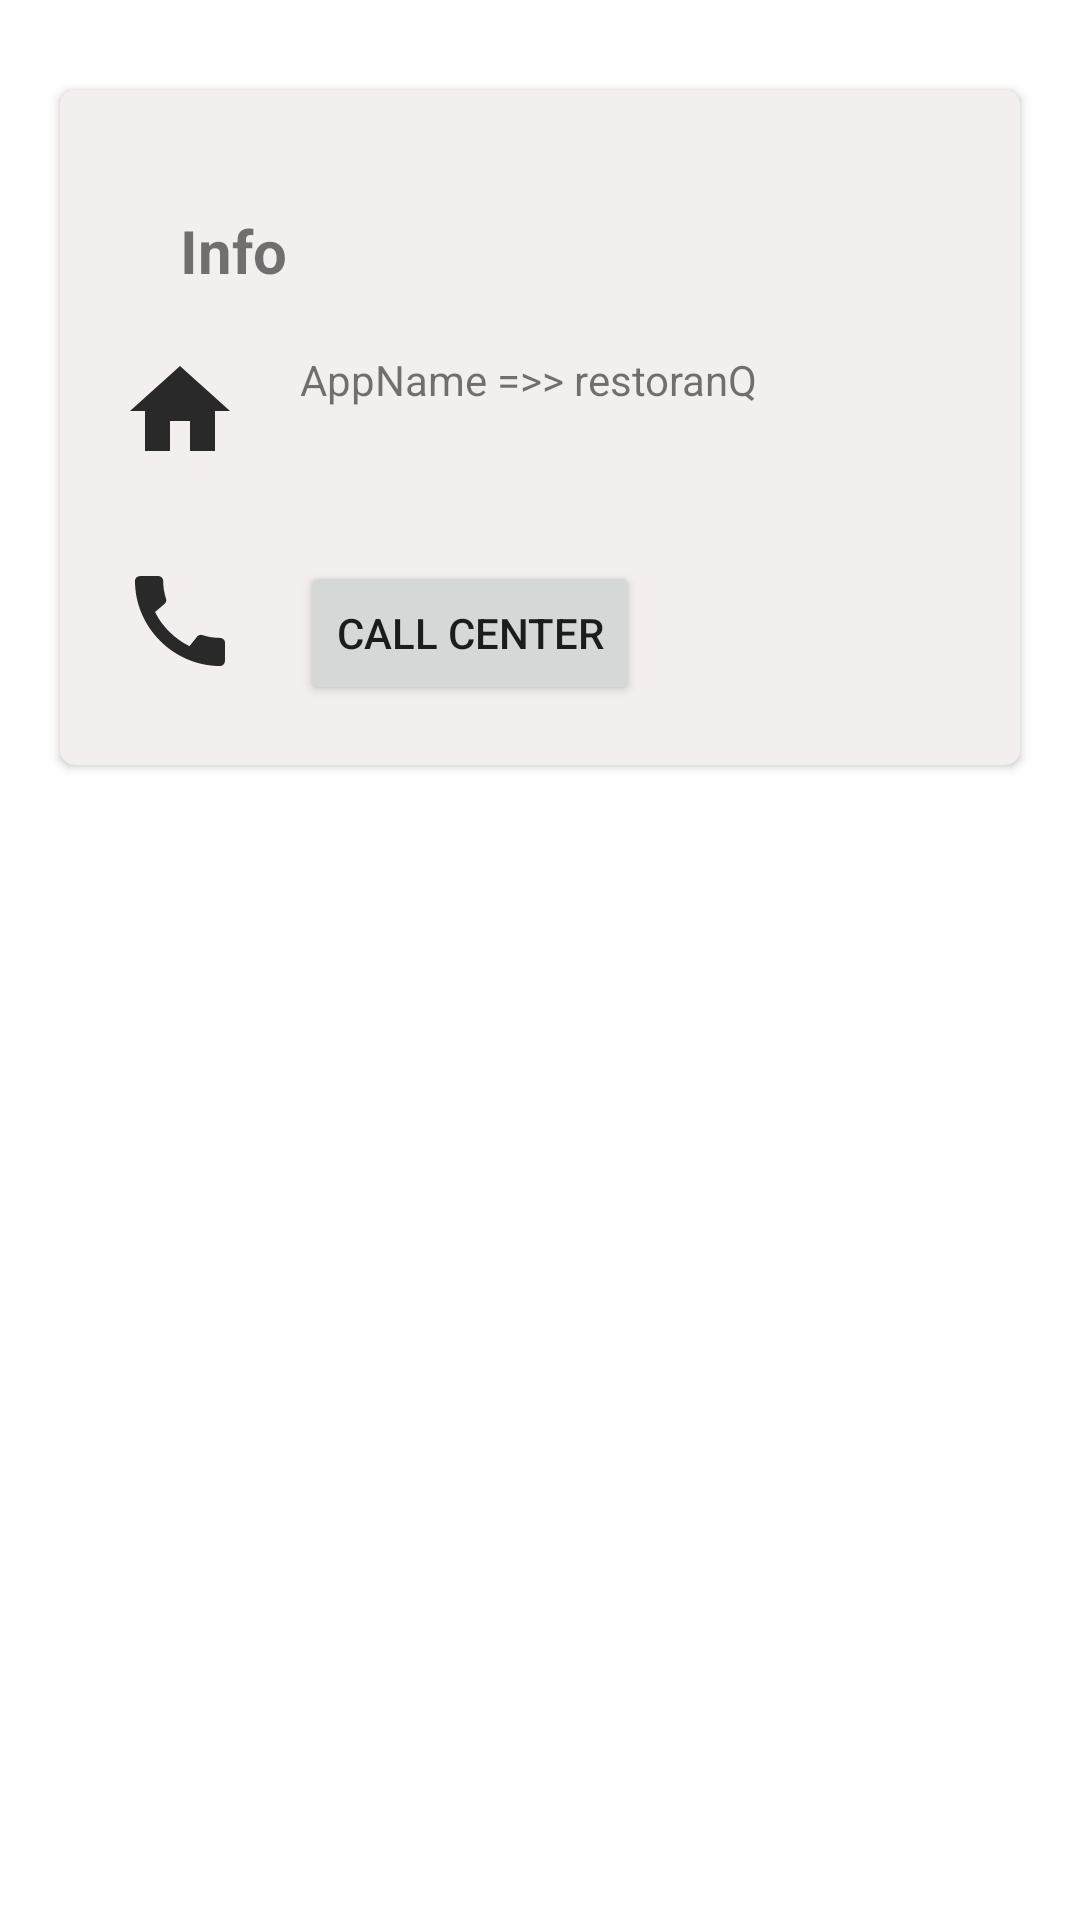

Android layout source for this screen:
<!-- AndroidManifest.xml: application theme Theme.Tubes3 -->
<!-- res/layout/fragment_info.xml -->
<?xml version="1.0" encoding="utf-8"?>
<RelativeLayout xmlns:android="http://schemas.android.com/apk/res/android"
    xmlns:tools="http://schemas.android.com/tools"
    android:layout_width="match_parent"
    android:layout_height="match_parent"
    xmlns:app="http://schemas.android.com/apk/res-auto"
    tools:context=".settingFragment">

    

    <TextView
        android:id="@+id/setting"
        android:layout_width="wrap_content"
        android:layout_height="wrap_content"/>

    <androidx.cardview.widget.CardView
        android:id="@+id/cv_set2"
        android:layout_width="match_parent"
        android:layout_height="wrap_content"
        android:layout_marginTop="30dp"
        android:layout_marginStart="20dp"
        android:elevation="10dp"
        app:cardCornerRadius="5dp"
        android:backgroundTint="#F4EFEF"
        android:layout_below="@+id/cv_set"
        android:layout_marginEnd="20dp">

        <RelativeLayout
            android:layout_margin="20dp"
            android:layout_width="match_parent"
            android:layout_height="match_parent">
            <TextView
                android:id="@+id/textset"
                android:layout_width="wrap_content"
                android:layout_height="wrap_content"
                android:textSize="20dp"
                android:text="Info"
                android:textStyle="bold"
                android:layout_margin="20sp"/>

            <ImageView
                android:id="@+id/appname"
                android:layout_width="wrap_content"
                android:layout_height="wrap_content"
                android:layout_below="@+id/textset"
                android:layout_marginBottom="30dp"
                android:src="@drawable/ic_homee"/>

            <TextView

                android:layout_width="wrap_content"
                android:layout_height="wrap_content"
                android:layout_below="@+id/textset"
                android:layout_marginLeft="60dp"
                android:text="AppName =>> restoranQ"/>

              <ImageView
                  android:layout_width="wrap_content"
                  android:layout_height="wrap_content"
                  android:layout_below="@+id/appname"
                  android:src="@drawable/ic_call"/>

           <Button
               android:id="@+id/btn_call"
               android:layout_width="wrap_content"
               android:layout_height="wrap_content"
               android:text="Call center"
               android:layout_below="@+id/appname"
               android:layout_marginLeft="60dp" />


        </RelativeLayout>
    </androidx.cardview.widget.CardView>



</RelativeLayout>
<!-- resources referenced by this layout -->
<resources>
  <!-- drawable ic_call (drawable) -->
  <vector android:height="40dp" android:tint="#292929"
      android:viewportHeight="24" android:viewportWidth="24"
      android:width="40dp" xmlns:android="http://schemas.android.com/apk/res/android">
      <path android:fillColor="@android:color/white" android:pathData="M20.01,15.38c-1.23,0 -2.42,-0.2 -3.53,-0.56 -0.35,-0.12 -0.74,-0.03 -1.01,0.24l-1.57,1.97c-2.83,-1.35 -5.48,-3.9 -6.89,-6.83l1.95,-1.66c0.27,-0.28 0.35,-0.67 0.24,-1.02 -0.37,-1.11 -0.56,-2.3 -0.56,-3.53 0,-0.54 -0.45,-0.99 -0.99,-0.99H4.19C3.65,3 3,3.24 3,3.99 3,13.28 10.73,21 20.01,21c0.71,0 0.99,-0.63 0.99,-1.18v-3.45c0,-0.54 -0.45,-0.99 -0.99,-0.99z"/>
  </vector>
  <!-- drawable ic_homee (drawable) -->
  <vector android:height="40dp" android:tint="#292929"
      android:viewportHeight="24" android:viewportWidth="24"
      android:width="40dp" xmlns:android="http://schemas.android.com/apk/res/android">
      <path android:fillColor="@android:color/white" android:pathData="M10,20v-6h4v6h5v-8h3L12,3 2,12h3v8z"/>
  </vector>
  <style name="Theme.Tubes3" parent="Theme.MaterialComponents.Light.NoActionBar">
          
          <item name="colorPrimary">#172339</item>
          <item name="colorPrimaryVariant">#172339</item>
          <item name="colorOnPrimary">@color/white</item>
          
          <item name="colorSecondary">@color/teal_200</item>
          <item name="colorSecondaryVariant">@color/teal_700</item>
          <item name="colorOnSecondary">@color/black</item>
  
          
          <item name="android:statusBarColor" tools:targetApi="l">?attr/colorPrimaryVariant</item>
          
      </style>
  <color name="white">#FFFFFFFF</color>
  <color name="teal_200">#FF03DAC5</color>
  <color name="teal_700">#FF018786</color>
  <color name="black">#FF000000</color>
</resources>
